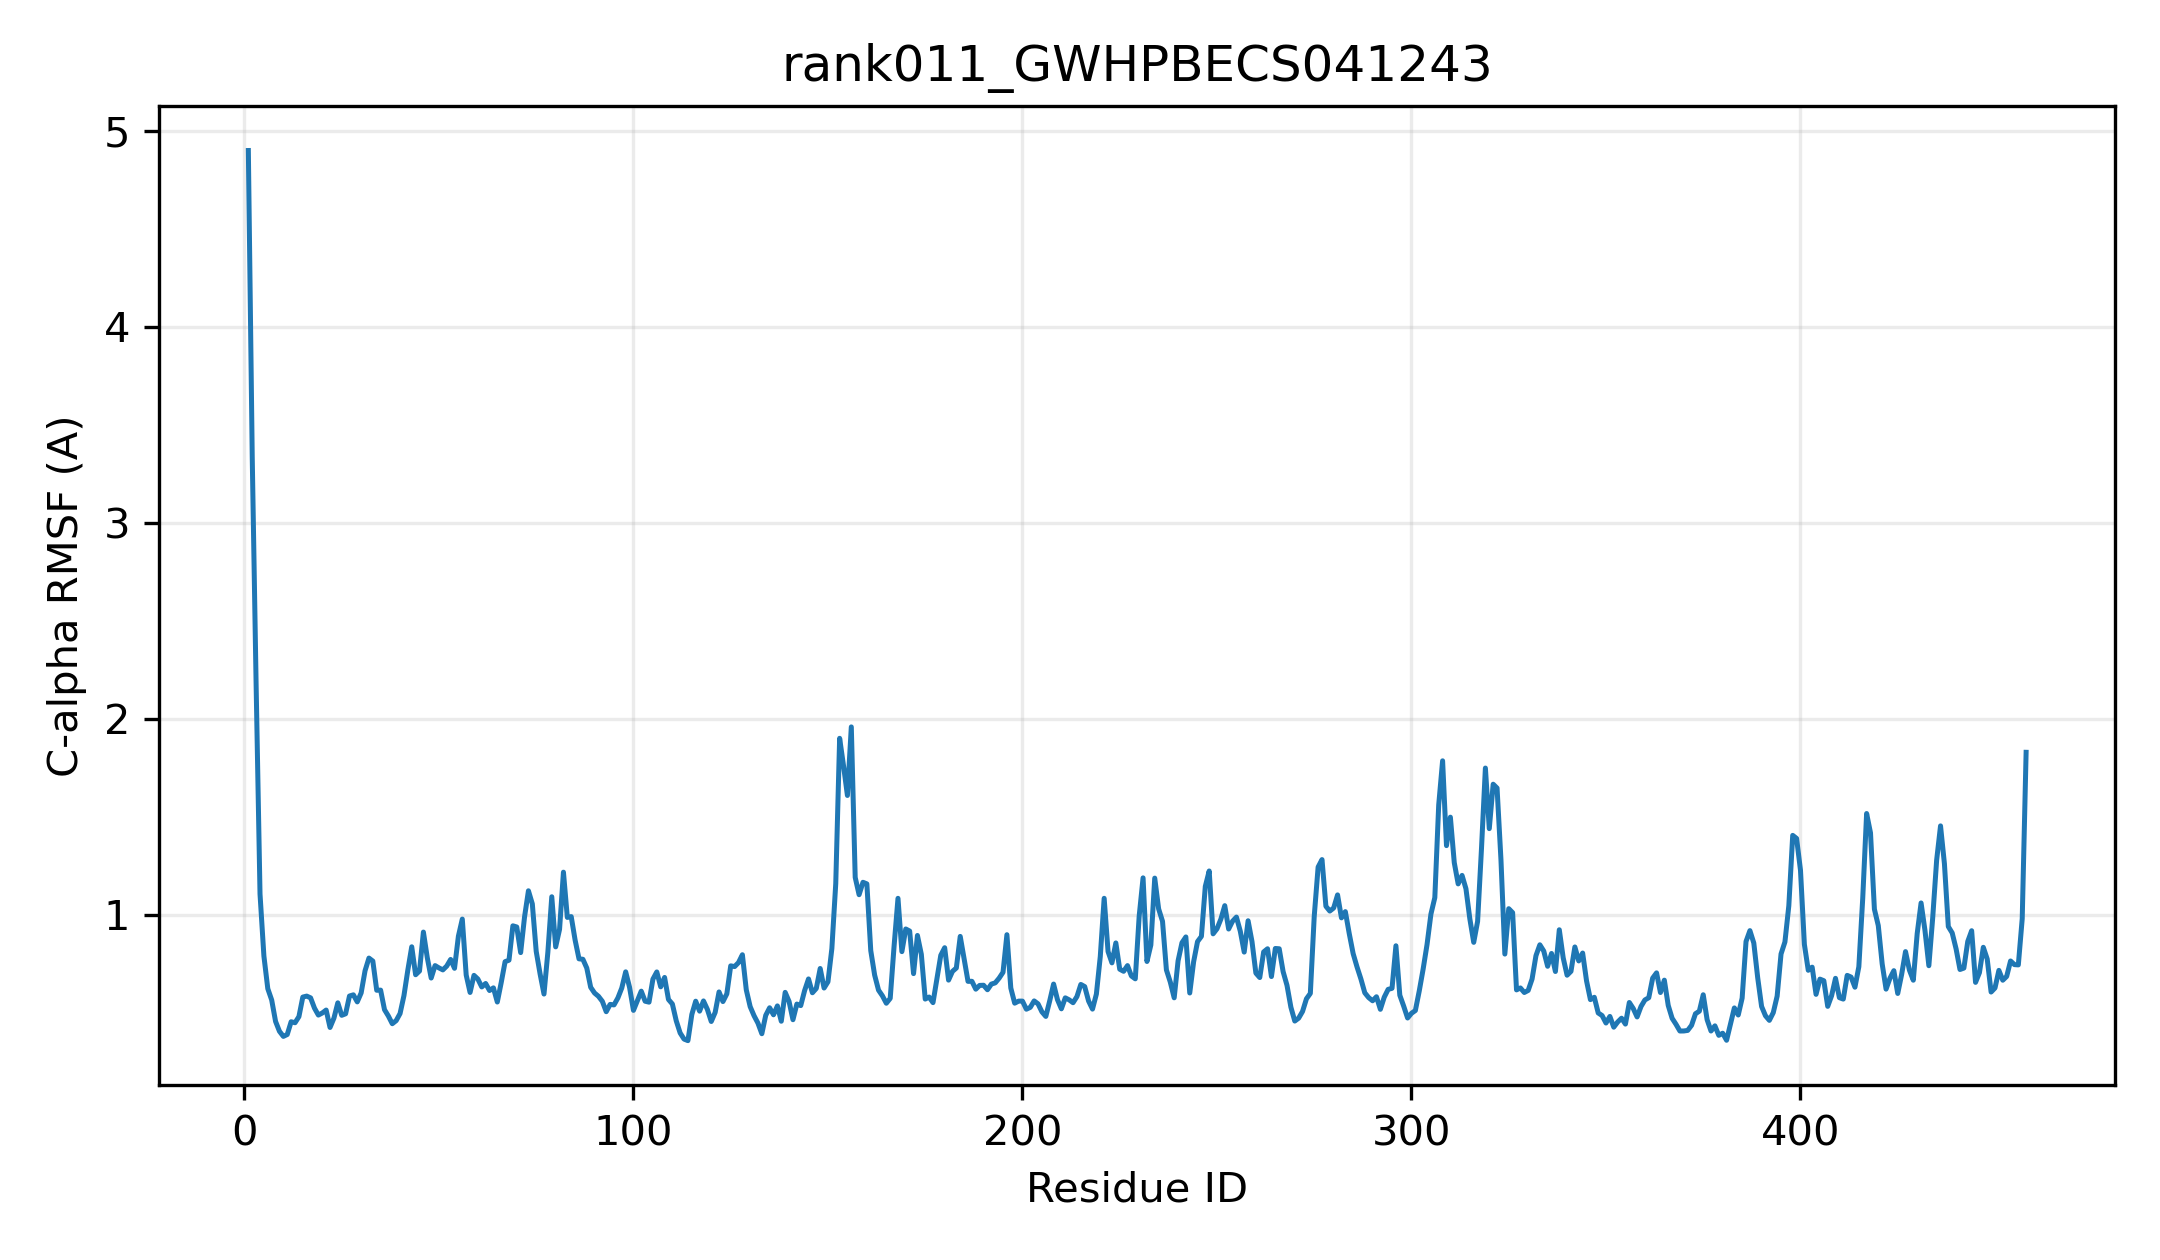

The data file committed next to this chart (first rows):
resid, resname, ca_rmsf_A
1, MET, 4.9
2, ALA, 3.334
3, THR, 2.171
4, PRO, 1.105
5, SER, 0.7886
6, LEU, 0.6223
7, HIS, 0.5646
8, VAL, 0.4551
9, VAL, 0.4048
10, MET, 0.379
11, PHE, 0.3885
12, PRO, 0.4536
13, TRP, 0.4486
14, PHE, 0.4798
15, ALA, 0.5796
16, MET, 0.5845
17, GLY, 0.5756
18, HIS, 0.5231
19, ILE, 0.4877
20, THR, 0.4983
21, PRO, 0.5133
22, PHE, 0.4245
23, LEU, 0.4721
24, GLN, 0.5502
25, LEU, 0.4865
26, SER, 0.4942
27, ASN, 0.585
28, LYS, 0.591
29, LEU, 0.5549
30, ALA, 0.6009
31, GLU, 0.7139
32, LYS, 0.7785
33, GLY, 0.7633
34, HIS, 0.6143
35, ARG, 0.615
36, ILE, 0.5153
37, SER, 0.4826
38, PHE, 0.4435
39, LEU, 0.4594
40, ILE, 0.4955
41, PRO, 0.5869
42, THR, 0.7176
43, LYS, 0.8362
44, THR, 0.6935
45, LEU, 0.7127
46, SER, 0.9113
47, LYS, 0.7804
48, PHE, 0.6767
49, GLN, 0.7403
50, ASN, 0.7284
51, LEU, 0.7183
52, ASN, 0.7378
53, LEU, 0.7716
54, HIS, 0.7264
55, PRO, 0.8906
56, ASP, 0.9777
57, LEU, 0.6921
58, ILE, 0.6031
59, THR, 0.6903
60, PHE, 0.6716
... 398 more rows
